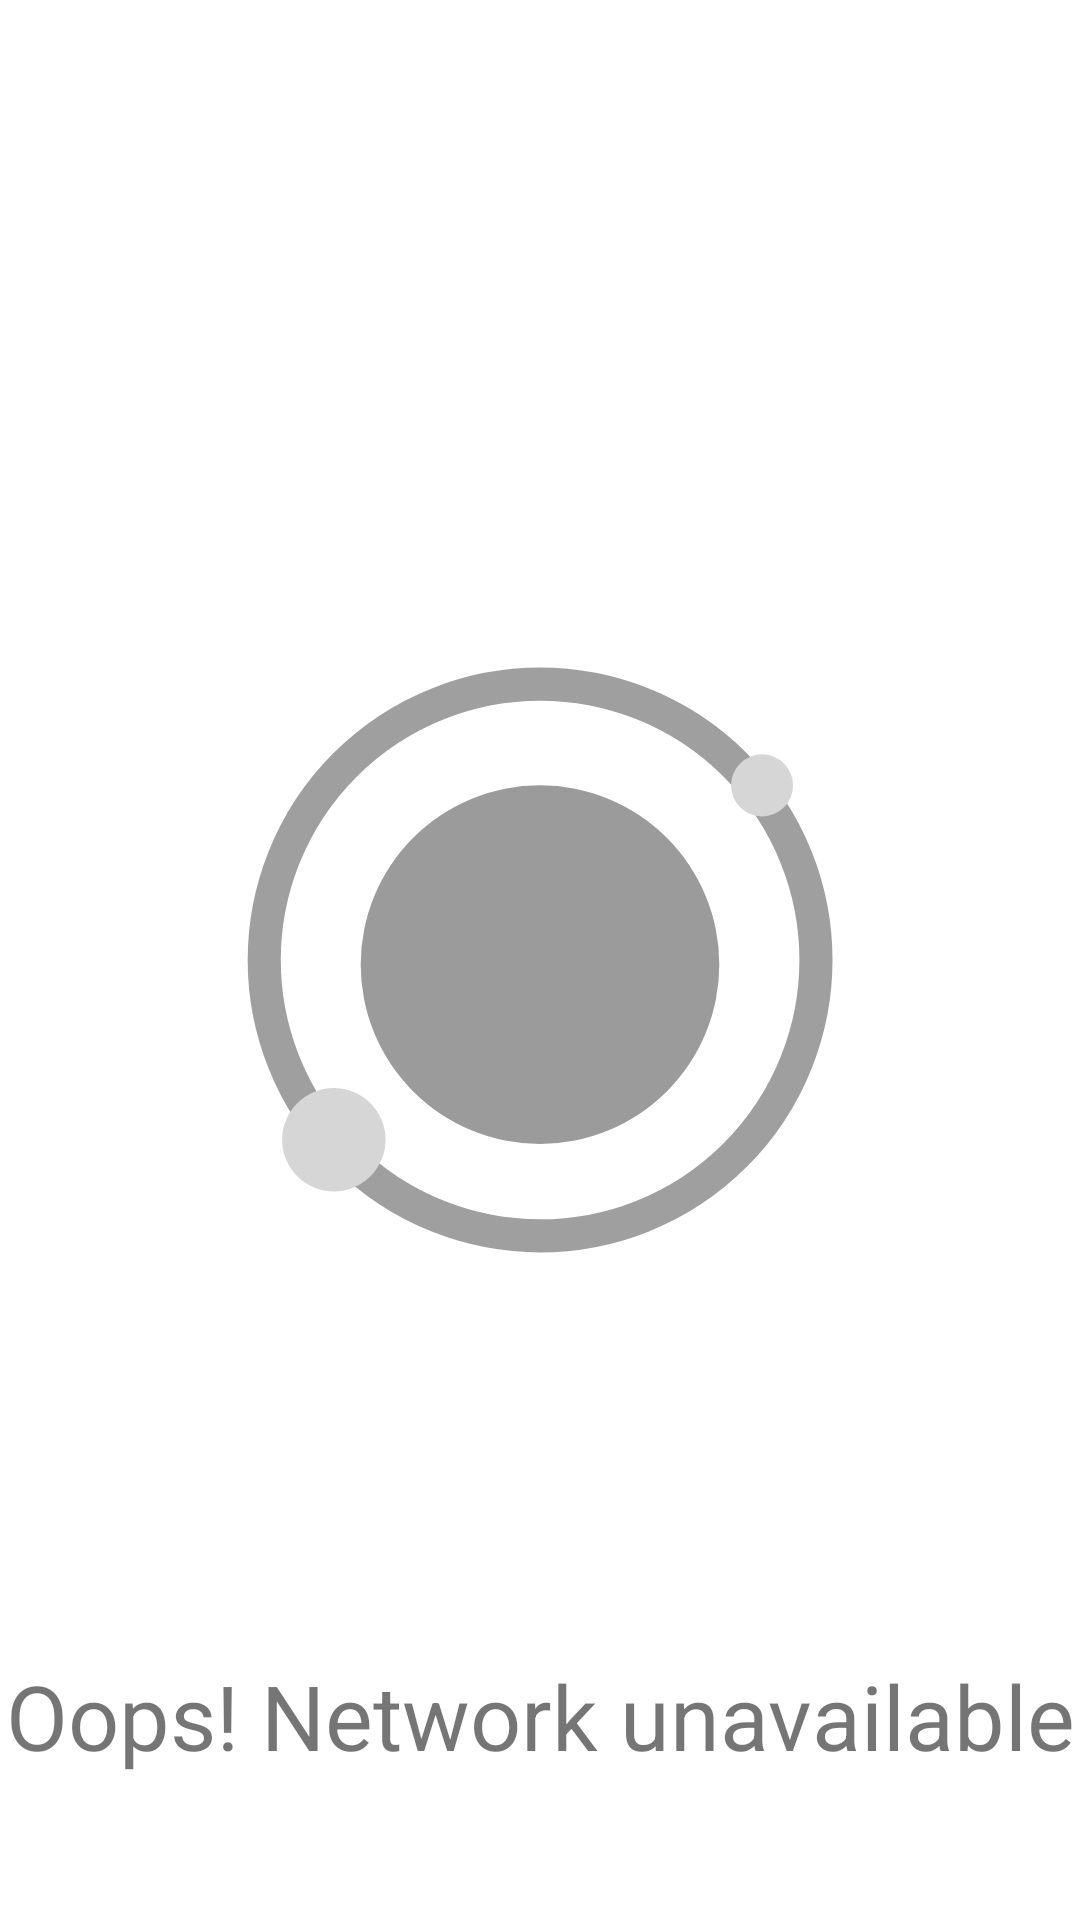

The Android layout XML behind this screen, and the referenced resources:
<!-- AndroidManifest.xml: fallback theme Theme.MaterialComponents.DayNight.NoActionBar -->
<!-- res/layout/activity_main_no_connection.xml -->
<?xml version="1.0" encoding="utf-8"?>
<androidx.constraintlayout.widget.ConstraintLayout
    xmlns:android="http://schemas.android.com/apk/res/android"
    xmlns:app="http://schemas.android.com/apk/res-auto"
    xmlns:tools="http://schemas.android.com/tools"
    android:layout_width="match_parent"
    android:layout_height="match_parent">

    <ImageView
        android:id="@+id/imageView3"
        android:layout_width="0dp"
        android:layout_height="0dp"
        android:layout_marginStart="16dp"
        android:layout_marginTop="16dp"
        android:layout_marginEnd="16dp"
        android:layout_marginBottom="16dp"
        app:layout_constraintBottom_toBottomOf="parent"
        app:layout_constraintEnd_toEndOf="parent"
        app:layout_constraintStart_toStartOf="parent"
        app:layout_constraintTop_toTopOf="parent"
        app:layout_constraintWidth_max="200dp"
        app:srcCompat="@drawable/ic_logo_gray" />

    <TextView
        android:id="@+id/textView7"
        android:layout_width="wrap_content"
        android:layout_height="wrap_content"
        android:layout_marginBottom="32dp"
        android:text="Oops! Network unavailable"
        android:textSize="30sp"
        app:layout_constraintBottom_toBottomOf="@+id/imageView3"
        app:layout_constraintEnd_toEndOf="parent"
        app:layout_constraintStart_toStartOf="parent" />
</androidx.constraintlayout.widget.ConstraintLayout>
<!-- resources referenced by this layout -->
<resources>
  <!-- drawable ic_logo_gray (drawable) -->
  <vector xmlns:android="http://schemas.android.com/apk/res/android"
      android:width="108dp"
      android:height="108dp"
      android:viewportWidth="435"
      android:viewportHeight="435">
      <group android:name="logo">
  
          <path
              android:pathData="M87.5,220.86 a1,1 0 1,0 260 0 a1,1 0 0,0 -260 0"
              android:fillColor="#9B9B9B"
              android:fillAlpha="1" />
  
         <path
              android:pathData="M217.5,417.5 a1,1 0 1,0 0 -400 a1,1 0 0,0 0 400"
              android:strokeWidth="24"
              android:strokeColor="#9F9F9F"
              android:strokeAlpha="1"/>
  
          <path
              android:name="bigPlanet"
              android:pathData="M30.54,347.82 a1, 1 0 1,0 75 0 a1,1 0 0,0 -75 0"
              android:fillColor="#D6D6D6"
              android:fillAlpha="1"/>
  
          <path
              android:name="smallPlanet"
              android:pathData="M356,90.86 a1,1 0 1, 0 45 0 a1,1 0 0,0 -45 0"
              android:fillColor="#D6D6D6"
              android:fillAlpha="1" />
  
      </group>
  
  </vector>
</resources>
